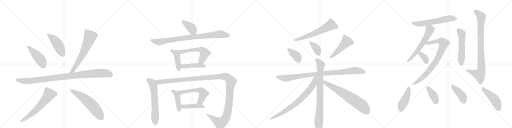
t = 0.00 s
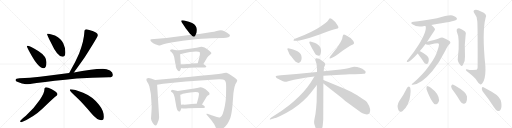
t = 5.05 s
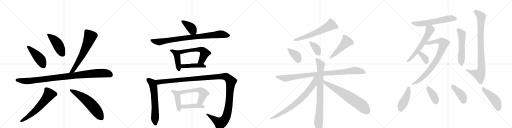
t = 10.11 s
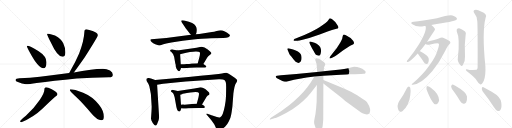
t = 15.16 s
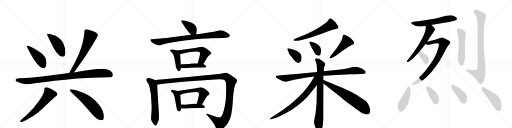
t = 20.21 s
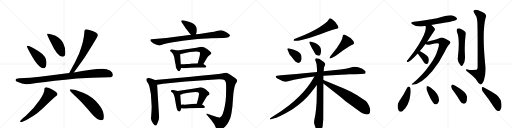
t = 25.26 s

The animated SVG that drew these frames (rendered in a browser with its animation timeline set to each time). Animation: 34 CSS @keyframes rules; one cycle of 25.26 s.

<svg version="1.1" viewBox="0 0 4096 1024" xmlns="http://www.w3.org/2000/svg">
  <g stroke="lightgray" stroke-dasharray="1,1" stroke-width="1" transform="scale(4, 4)">
    <line x1="0" y1="0" x2="256" y2="256"></line>
    <line x1="256" y1="0" x2="0" y2="256"></line>
    <line x1="128" y1="0" x2="128" y2="256"></line>
    <line x1="0" y1="128" x2="256" y2="128"></line>
    <line x1="256" y1="0" x2="512" y2="256"></line>
    <line x1="512" y1="0" x2="256" y2="256"></line>
    <line x1="384" y1="0" x2="384" y2="256"></line>
    <line x1="256" y1="128" x2="512" y2="128"></line>
    <line x1="512" y1="0" x2="768" y2="256"></line>
    <line x1="768" y1="0" x2="512" y2="256"></line>
    <line x1="640" y1="0" x2="640" y2="256"></line>
    <line x1="512" y1="128" x2="768" y2="128"></line>
    <line x1="768" y1="0" x2="1024" y2="256"></line>
    <line x1="1024" y1="0" x2="768" y2="256"></line>
    <line x1="896" y1="0" x2="896" y2="256"></line>
    <line x1="768" y1="128" x2="1024" y2="128"></line>
  </g>
<g transform="scale(1, -1) translate(0, -850)">
   <style type="text/css">
    @keyframes keyframes0 {
      from {
       stroke: black;
       stroke-dashoffset: 458;
       stroke-width: 128;
       }
       60% {
       animation-timing-function: step-end;
       stroke: black;
       stroke-dashoffset: 0;
       stroke-width: 128;
       }
       to {
       stroke: black;
       stroke-width: 1024;
       }
       }
       #make-me-a-hanzi-animation-0 {
         animation: keyframes0 0.622721s both;
         animation-delay: 0.000000s;
         animation-timing-function: linear;
       }
    @keyframes keyframes1 {
      from {
       stroke: black;
       stroke-dashoffset: 459;
       stroke-width: 128;
       }
       60% {
       animation-timing-function: step-end;
       stroke: black;
       stroke-dashoffset: 0;
       stroke-width: 128;
       }
       to {
       stroke: black;
       stroke-width: 1024;
       }
       }
       #make-me-a-hanzi-animation-1 {
         animation: keyframes1 0.623535s both;
         animation-delay: 0.622721s;
         animation-timing-function: linear;
       }
    @keyframes keyframes2 {
      from {
       stroke: black;
       stroke-dashoffset: 649;
       stroke-width: 128;
       }
       68% {
       animation-timing-function: step-end;
       stroke: black;
       stroke-dashoffset: 0;
       stroke-width: 128;
       }
       to {
       stroke: black;
       stroke-width: 1024;
       }
       }
       #make-me-a-hanzi-animation-2 {
         animation: keyframes2 0.778158s both;
         animation-delay: 1.246257s;
         animation-timing-function: linear;
       }
    @keyframes keyframes3 {
      from {
       stroke: black;
       stroke-dashoffset: 1014;
       stroke-width: 128;
       }
       77% {
       animation-timing-function: step-end;
       stroke: black;
       stroke-dashoffset: 0;
       stroke-width: 128;
       }
       to {
       stroke: black;
       stroke-width: 1024;
       }
       }
       #make-me-a-hanzi-animation-3 {
         animation: keyframes3 1.075195s both;
         animation-delay: 2.024414s;
         animation-timing-function: linear;
       }
    @keyframes keyframes4 {
      from {
       stroke: black;
       stroke-dashoffset: 624;
       stroke-width: 128;
       }
       67% {
       animation-timing-function: step-end;
       stroke: black;
       stroke-dashoffset: 0;
       stroke-width: 128;
       }
       to {
       stroke: black;
       stroke-width: 1024;
       }
       }
       #make-me-a-hanzi-animation-4 {
         animation: keyframes4 0.757812s both;
         animation-delay: 3.099609s;
         animation-timing-function: linear;
       }
    @keyframes keyframes5 {
      from {
       stroke: black;
       stroke-dashoffset: 593;
       stroke-width: 128;
       }
       66% {
       animation-timing-function: step-end;
       stroke: black;
       stroke-dashoffset: 0;
       stroke-width: 128;
       }
       to {
       stroke: black;
       stroke-width: 1024;
       }
       }
       #make-me-a-hanzi-animation-5 {
         animation: keyframes5 0.732585s both;
         animation-delay: 3.857422s;
         animation-timing-function: linear;
       }
    @keyframes keyframes6 {
      from {
       stroke: black;
       stroke-dashoffset: 398;
       stroke-width: 128;
       }
       56% {
       animation-timing-function: step-end;
       stroke: black;
       stroke-dashoffset: 0;
       stroke-width: 128;
       }
       to {
       stroke: black;
       stroke-width: 1024;
       }
       }
       #make-me-a-hanzi-animation-6 {
         animation: keyframes6 0.573893s both;
         animation-delay: 4.590007s;
         animation-timing-function: linear;
       }
    @keyframes keyframes7 {
      from {
       stroke: black;
       stroke-dashoffset: 879;
       stroke-width: 128;
       }
       74% {
       animation-timing-function: step-end;
       stroke: black;
       stroke-dashoffset: 0;
       stroke-width: 128;
       }
       to {
       stroke: black;
       stroke-width: 1024;
       }
       }
       #make-me-a-hanzi-animation-7 {
         animation: keyframes7 0.965332s both;
         animation-delay: 5.163900s;
         animation-timing-function: linear;
       }
    @keyframes keyframes8 {
      from {
       stroke: black;
       stroke-dashoffset: 437;
       stroke-width: 128;
       }
       59% {
       animation-timing-function: step-end;
       stroke: black;
       stroke-dashoffset: 0;
       stroke-width: 128;
       }
       to {
       stroke: black;
       stroke-width: 1024;
       }
       }
       #make-me-a-hanzi-animation-8 {
         animation: keyframes8 0.605632s both;
         animation-delay: 6.129232s;
         animation-timing-function: linear;
       }
    @keyframes keyframes9 {
      from {
       stroke: black;
       stroke-dashoffset: 576;
       stroke-width: 128;
       }
       65% {
       animation-timing-function: step-end;
       stroke: black;
       stroke-dashoffset: 0;
       stroke-width: 128;
       }
       to {
       stroke: black;
       stroke-width: 1024;
       }
       }
       #make-me-a-hanzi-animation-9 {
         animation: keyframes9 0.718750s both;
         animation-delay: 6.734863s;
         animation-timing-function: linear;
       }
    @keyframes keyframes10 {
      from {
       stroke: black;
       stroke-dashoffset: 448;
       stroke-width: 128;
       }
       59% {
       animation-timing-function: step-end;
       stroke: black;
       stroke-dashoffset: 0;
       stroke-width: 128;
       }
       to {
       stroke: black;
       stroke-width: 1024;
       }
       }
       #make-me-a-hanzi-animation-10 {
         animation: keyframes10 0.614583s both;
         animation-delay: 7.453613s;
         animation-timing-function: linear;
       }
    @keyframes keyframes11 {
      from {
       stroke: black;
       stroke-dashoffset: 633;
       stroke-width: 128;
       }
       67% {
       animation-timing-function: step-end;
       stroke: black;
       stroke-dashoffset: 0;
       stroke-width: 128;
       }
       to {
       stroke: black;
       stroke-width: 1024;
       }
       }
       #make-me-a-hanzi-animation-11 {
         animation: keyframes11 0.765137s both;
         animation-delay: 8.068197s;
         animation-timing-function: linear;
       }
    @keyframes keyframes12 {
      from {
       stroke: black;
       stroke-dashoffset: 1358;
       stroke-width: 128;
       }
       82% {
       animation-timing-function: step-end;
       stroke: black;
       stroke-dashoffset: 0;
       stroke-width: 128;
       }
       to {
       stroke: black;
       stroke-width: 1024;
       }
       }
       #make-me-a-hanzi-animation-12 {
         animation: keyframes12 1.355143s both;
         animation-delay: 8.833333s;
         animation-timing-function: linear;
       }
    @keyframes keyframes13 {
      from {
       stroke: black;
       stroke-dashoffset: 433;
       stroke-width: 128;
       }
       58% {
       animation-timing-function: step-end;
       stroke: black;
       stroke-dashoffset: 0;
       stroke-width: 128;
       }
       to {
       stroke: black;
       stroke-width: 1024;
       }
       }
       #make-me-a-hanzi-animation-13 {
         animation: keyframes13 0.602376s both;
         animation-delay: 10.188477s;
         animation-timing-function: linear;
       }
    @keyframes keyframes14 {
      from {
       stroke: black;
       stroke-dashoffset: 563;
       stroke-width: 128;
       }
       65% {
       animation-timing-function: step-end;
       stroke: black;
       stroke-dashoffset: 0;
       stroke-width: 128;
       }
       to {
       stroke: black;
       stroke-width: 1024;
       }
       }
       #make-me-a-hanzi-animation-14 {
         animation: keyframes14 0.708171s both;
         animation-delay: 10.790853s;
         animation-timing-function: linear;
       }
    @keyframes keyframes15 {
      from {
       stroke: black;
       stroke-dashoffset: 438;
       stroke-width: 128;
       }
       59% {
       animation-timing-function: step-end;
       stroke: black;
       stroke-dashoffset: 0;
       stroke-width: 128;
       }
       to {
       stroke: black;
       stroke-width: 1024;
       }
       }
       #make-me-a-hanzi-animation-15 {
         animation: keyframes15 0.606445s both;
         animation-delay: 11.499023s;
         animation-timing-function: linear;
       }
    @keyframes keyframes16 {
      from {
       stroke: black;
       stroke-dashoffset: 624;
       stroke-width: 128;
       }
       67% {
       animation-timing-function: step-end;
       stroke: black;
       stroke-dashoffset: 0;
       stroke-width: 128;
       }
       to {
       stroke: black;
       stroke-width: 1024;
       }
       }
       #make-me-a-hanzi-animation-16 {
         animation: keyframes16 0.757812s both;
         animation-delay: 12.105469s;
         animation-timing-function: linear;
       }
    @keyframes keyframes17 {
      from {
       stroke: black;
       stroke-dashoffset: 377;
       stroke-width: 128;
       }
       55% {
       animation-timing-function: step-end;
       stroke: black;
       stroke-dashoffset: 0;
       stroke-width: 128;
       }
       to {
       stroke: black;
       stroke-width: 1024;
       }
       }
       #make-me-a-hanzi-animation-17 {
         animation: keyframes17 0.556803s both;
         animation-delay: 12.863281s;
         animation-timing-function: linear;
       }
    @keyframes keyframes18 {
      from {
       stroke: black;
       stroke-dashoffset: 375;
       stroke-width: 128;
       }
       55% {
       animation-timing-function: step-end;
       stroke: black;
       stroke-dashoffset: 0;
       stroke-width: 128;
       }
       to {
       stroke: black;
       stroke-width: 1024;
       }
       }
       #make-me-a-hanzi-animation-18 {
         animation: keyframes18 0.555176s both;
         animation-delay: 13.420085s;
         animation-timing-function: linear;
       }
    @keyframes keyframes19 {
      from {
       stroke: black;
       stroke-dashoffset: 495;
       stroke-width: 128;
       }
       62% {
       animation-timing-function: step-end;
       stroke: black;
       stroke-dashoffset: 0;
       stroke-width: 128;
       }
       to {
       stroke: black;
       stroke-width: 1024;
       }
       }
       #make-me-a-hanzi-animation-19 {
         animation: keyframes19 0.652832s both;
         animation-delay: 13.975260s;
         animation-timing-function: linear;
       }
    @keyframes keyframes20 {
      from {
       stroke: black;
       stroke-dashoffset: 961;
       stroke-width: 128;
       }
       76% {
       animation-timing-function: step-end;
       stroke: black;
       stroke-dashoffset: 0;
       stroke-width: 128;
       }
       to {
       stroke: black;
       stroke-width: 1024;
       }
       }
       #make-me-a-hanzi-animation-20 {
         animation: keyframes20 1.032064s both;
         animation-delay: 14.628092s;
         animation-timing-function: linear;
       }
    @keyframes keyframes21 {
      from {
       stroke: black;
       stroke-dashoffset: 839;
       stroke-width: 128;
       }
       73% {
       animation-timing-function: step-end;
       stroke: black;
       stroke-dashoffset: 0;
       stroke-width: 128;
       }
       to {
       stroke: black;
       stroke-width: 1024;
       }
       }
       #make-me-a-hanzi-animation-21 {
         animation: keyframes21 0.932780s both;
         animation-delay: 15.660156s;
         animation-timing-function: linear;
       }
    @keyframes keyframes22 {
      from {
       stroke: black;
       stroke-dashoffset: 765;
       stroke-width: 128;
       }
       71% {
       animation-timing-function: step-end;
       stroke: black;
       stroke-dashoffset: 0;
       stroke-width: 128;
       }
       to {
       stroke: black;
       stroke-width: 1024;
       }
       }
       #make-me-a-hanzi-animation-22 {
         animation: keyframes22 0.872559s both;
         animation-delay: 16.592936s;
         animation-timing-function: linear;
       }
    @keyframes keyframes23 {
      from {
       stroke: black;
       stroke-dashoffset: 683;
       stroke-width: 128;
       }
       69% {
       animation-timing-function: step-end;
       stroke: black;
       stroke-dashoffset: 0;
       stroke-width: 128;
       }
       to {
       stroke: black;
       stroke-width: 1024;
       }
       }
       #make-me-a-hanzi-animation-23 {
         animation: keyframes23 0.805827s both;
         animation-delay: 17.465495s;
         animation-timing-function: linear;
       }
    @keyframes keyframes24 {
      from {
       stroke: black;
       stroke-dashoffset: 601;
       stroke-width: 128;
       }
       66% {
       animation-timing-function: step-end;
       stroke: black;
       stroke-dashoffset: 0;
       stroke-width: 128;
       }
       to {
       stroke: black;
       stroke-width: 1024;
       }
       }
       #make-me-a-hanzi-animation-24 {
         animation: keyframes24 0.739095s both;
         animation-delay: 18.271322s;
         animation-timing-function: linear;
       }
    @keyframes keyframes25 {
      from {
       stroke: black;
       stroke-dashoffset: 605;
       stroke-width: 128;
       }
       66% {
       animation-timing-function: step-end;
       stroke: black;
       stroke-dashoffset: 0;
       stroke-width: 128;
       }
       to {
       stroke: black;
       stroke-width: 1024;
       }
       }
       #make-me-a-hanzi-animation-25 {
         animation: keyframes25 0.742350s both;
         animation-delay: 19.010417s;
         animation-timing-function: linear;
       }
    @keyframes keyframes26 {
      from {
       stroke: black;
       stroke-dashoffset: 819;
       stroke-width: 128;
       }
       73% {
       animation-timing-function: step-end;
       stroke: black;
       stroke-dashoffset: 0;
       stroke-width: 128;
       }
       to {
       stroke: black;
       stroke-width: 1024;
       }
       }
       #make-me-a-hanzi-animation-26 {
         animation: keyframes26 0.916504s both;
         animation-delay: 19.752767s;
         animation-timing-function: linear;
       }
    @keyframes keyframes27 {
      from {
       stroke: black;
       stroke-dashoffset: 357;
       stroke-width: 128;
       }
       54% {
       animation-timing-function: step-end;
       stroke: black;
       stroke-dashoffset: 0;
       stroke-width: 128;
       }
       to {
       stroke: black;
       stroke-width: 1024;
       }
       }
       #make-me-a-hanzi-animation-27 {
         animation: keyframes27 0.540527s both;
         animation-delay: 20.669271s;
         animation-timing-function: linear;
       }
    @keyframes keyframes28 {
      from {
       stroke: black;
       stroke-dashoffset: 542;
       stroke-width: 128;
       }
       64% {
       animation-timing-function: step-end;
       stroke: black;
       stroke-dashoffset: 0;
       stroke-width: 128;
       }
       to {
       stroke: black;
       stroke-width: 1024;
       }
       }
       #make-me-a-hanzi-animation-28 {
         animation: keyframes28 0.691081s both;
         animation-delay: 21.209798s;
         animation-timing-function: linear;
       }
    @keyframes keyframes29 {
      from {
       stroke: black;
       stroke-dashoffset: 893;
       stroke-width: 128;
       }
       74% {
       animation-timing-function: step-end;
       stroke: black;
       stroke-dashoffset: 0;
       stroke-width: 128;
       }
       to {
       stroke: black;
       stroke-width: 1024;
       }
       }
       #make-me-a-hanzi-animation-29 {
         animation: keyframes29 0.976725s both;
         animation-delay: 21.900879s;
         animation-timing-function: linear;
       }
    @keyframes keyframes30 {
      from {
       stroke: black;
       stroke-dashoffset: 440;
       stroke-width: 128;
       }
       59% {
       animation-timing-function: step-end;
       stroke: black;
       stroke-dashoffset: 0;
       stroke-width: 128;
       }
       to {
       stroke: black;
       stroke-width: 1024;
       }
       }
       #make-me-a-hanzi-animation-30 {
         animation: keyframes30 0.608073s both;
         animation-delay: 22.877604s;
         animation-timing-function: linear;
       }
    @keyframes keyframes31 {
      from {
       stroke: black;
       stroke-dashoffset: 387;
       stroke-width: 128;
       }
       56% {
       animation-timing-function: step-end;
       stroke: black;
       stroke-dashoffset: 0;
       stroke-width: 128;
       }
       to {
       stroke: black;
       stroke-width: 1024;
       }
       }
       #make-me-a-hanzi-animation-31 {
         animation: keyframes31 0.564941s both;
         animation-delay: 23.485677s;
         animation-timing-function: linear;
       }
    @keyframes keyframes32 {
      from {
       stroke: black;
       stroke-dashoffset: 414;
       stroke-width: 128;
       }
       57% {
       animation-timing-function: step-end;
       stroke: black;
       stroke-dashoffset: 0;
       stroke-width: 128;
       }
       to {
       stroke: black;
       stroke-width: 1024;
       }
       }
       #make-me-a-hanzi-animation-32 {
         animation: keyframes32 0.586914s both;
         animation-delay: 24.050618s;
         animation-timing-function: linear;
       }
    @keyframes keyframes33 {
      from {
       stroke: black;
       stroke-dashoffset: 462;
       stroke-width: 128;
       }
       60% {
       animation-timing-function: step-end;
       stroke: black;
       stroke-dashoffset: 0;
       stroke-width: 128;
       }
       to {
       stroke: black;
       stroke-width: 1024;
       }
       }
       #make-me-a-hanzi-animation-33 {
         animation: keyframes33 0.625977s both;
         animation-delay: 24.637533s;
         animation-timing-function: linear;
       }
</style>
<path d="M 219 484 Q 215 484 215 480 Q 215 474 240 428 Q 307 304 347 304 Q 372 304 372 352 Q 372 401 309 441 Q 236 484 219 484 Z" fill="lightgray"></path> 
<path d="M 391 581 L 376 581 Q 376 571 406 512 Q 459 396 500 396 Q 523 396 523 432 Q 523 468 506 504 Q 492 539 440 567 L 391 581 Z" fill="lightgray"></path> 
<path d="M 691 616 Q 676 616 676 604 Q 672 521 633 423 Q 605 357 561 281 Q 557 273 553 266 C 539 240 573 247 591 271 Q 620 309 678 392 Q 783 557 783 568 Q 783 588 741 602 Q 712 613 691 616 Z" fill="lightgray"></path> 
<path d="M 553 266 Q 424 249 319 237 Q 242 227 156 224 Q 125 224 124 209 Q 125 202 143 194 Q 176 178 208 176 Q 233 176 293 186 Q 423 203 614 222 Q 731 230 871 232 Q 903 232 903 253 Q 903 271 880 286 Q 854 300 823 300 Q 776 300 726 292 Q 656 281 591 271 L 553 266 Z" fill="lightgray"></path> 
<path d="M 368 153 Q 362 153 358 146 Q 355 140 355 132 Q 355 106 319 53 Q 270 -19 207 -75 Q 169 -104 160 -120 Q 164 -128 171 -128 Q 266 -89 339 -20 Q 394 36 439 75 Q 460 88 460 96 Q 460 113 414 136 Q 382 153 368 153 Z" fill="lightgray"></path> 
<path d="M 563 136 Q 559 136 559 128 Q 559 121 612 72 Q 664 23 730 -56 Q 777 -112 811 -112 Q 831 -112 831 -84 Q 831 -37 792 12 Q 744 77 665 109 Q 593 136 563 136 Z" fill="lightgray"></path> 
<path d="M 1567 577 L 1572 588 L 1574 602 Q 1579 646 1537 667 L 1511 677 L 1473 687 Q 1456 690 1451 686 Q 1447 682 1456 668 L 1479 635 Q 1482 629 1498 608 Q 1514 587 1518 583 L 1528 572 C 1548 550 1555 550 1567 577 Z" fill="lightgray"></path> 
<path d="M 1657 543 L 1689 545 L 1786 546 Q 1812 547 1827 553 Q 1851 566 1830 579 Q 1820 588 1799 598 Q 1778 608 1766 608 Q 1754 608 1733 602 Q 1712 595 1695 594 L 1594 579 L 1567 577 L 1528 572 L 1330 547 L 1211 537 Q 1205 536 1203 533 Q 1202 530 1206 522 Q 1210 513 1226 505 Q 1242 497 1242 496 L 1260 490 Q 1273 486 1279 486 L 1307 497 L 1330 503 L 1371 511 Q 1465 526 1546 535 Q 1628 543 1657 543 Z" fill="lightgray"></path> 
<path d="M 1410 307 L 1410 305 L 1419 291 Q 1426 284 1427 282 Q 1432 280 1433 281 Q 1438 281 1440 286 Q 1443 290 1448 307 L 1446 336 L 1441 416 C 1439 441 1439 441 1419 446 L 1381 455 Q 1378 456 1370 454 Q 1363 452 1361 447 Q 1360 442 1365 439 Q 1370 436 1371 434 Q 1389 418 1393 396 L 1402 344 L 1405 335 Q 1406 329 1406 322 Q 1406 314 1410 307 Z" fill="lightgray"></path> 
<path d="M 1627 338 L 1658 390 Q 1664 401 1678 411 Q 1693 420 1691 426 Q 1689 432 1662 454 Q 1635 476 1614 476 Q 1606 477 1582 471 L 1572 468 L 1419 446 C 1389 442 1413 407 1441 416 L 1456 421 Q 1528 438 1568 438 L 1587 436 Q 1597 435 1599 430 Q 1602 418 1595 392 L 1582 344 C 1574 315 1612 312 1627 338 Z" fill="lightgray"></path> 
<path d="M 1448 307 L 1465 305 Q 1483 304 1520 308 Q 1558 312 1597 310 L 1622 310 Q 1639 310 1647 312 Q 1656 319 1644 326 L 1627 338 C 1616 345 1612 345 1582 344 L 1536 342 Q 1510 338 1495 338 Q 1487 337 1472 337 L 1446 336 C 1416 335 1418 311 1448 307 Z" fill="lightgray"></path> 
<path d="M 1241 210 L 1208 222 Q 1186 231 1172 220 Q 1168 208 1178 194 Q 1189 179 1191 170 Q 1195 162 1198 144 L 1207 99 L 1213 4 Q 1214 -1 1212 -39 L 1208 -98 Q 1208 -112 1222 -133 Q 1237 -154 1243 -154 Q 1250 -155 1257 -142 Q 1273 -110 1273 -88 L 1257 172 C 1255 202 1255 205 1241 210 Z" fill="lightgray"></path> 
<path d="M 1735 -86 L 1699 -74 Q 1688 -69 1687 -70 L 1664 -61 Q 1658 -58 1653 -60 Q 1649 -63 1654 -68 L 1691 -112 L 1711 -140 Q 1716 -147 1725 -167 Q 1735 -187 1741 -190 Q 1748 -193 1768 -185 Q 1788 -177 1802 -162 Q 1817 -147 1831 -119 Q 1846 -91 1849 -70 Q 1853 -49 1859 -3 L 1867 101 Q 1867 106 1868 109 L 1870 123 Q 1877 163 1883 176 L 1895 197 Q 1895 200 1898 206 Q 1898 219 1857 243 Q 1817 267 1811 268 Q 1805 269 1793 266 Q 1781 263 1748 258 L 1691 252 Q 1608 245 1509 234 L 1241 210 C 1211 207 1227 167 1257 172 L 1305 180 Q 1355 187 1364 187 L 1486 199 L 1750 216 Q 1788 217 1795 210 Q 1803 203 1806 192 Q 1810 181 1809 137 L 1808 78 Q 1806 41 1799 4 Q 1783 -81 1762 -88 Q 1752 -92 1735 -86 Z" fill="lightgray"></path> 
<path d="M 1443 -35 L 1451 -16 C 1452 -14 1450 -18 1448 12 L 1442 92 C 1440 119 1440 119 1422 123 L 1386 131 Q 1384 132 1377 131 Q 1370 129 1368 125 Q 1366 120 1370 116 L 1381 108 Q 1384 106 1390 94 L 1397 73 L 1411 -6 Q 1419 -42 1434 -42 Q 1439 -42 1443 -35 Z" fill="lightgray"></path> 
<path d="M 1616 15 L 1647 67 Q 1651 77 1662 86 Q 1673 92 1675 94 Q 1677 101 1675 106 Q 1674 110 1660 122 Q 1620 160 1587 149 L 1555 142 L 1422 123 C 1392 119 1414 82 1442 92 L 1456 97 Q 1460 101 1523 110 Q 1586 119 1591 106 Q 1594 97 1587 68 L 1574 20 C 1566 -9 1601 -11 1616 15 Z" fill="lightgray"></path> 
<path d="M 1451 -16 L 1465 -18 Q 1476 -20 1507 -16 Q 1538 -13 1589 -13 L 1613 -13 Q 1631 -13 1637 -11 L 1639 -5 Q 1639 -2 1633 4 L 1616 15 L 1574 20 L 1561 21 L 1560 20 L 1535 19 L 1476 13 Q 1456 14 1448 12 C 1418 7 1421 -12 1451 -16 Z" fill="lightgray"></path> 
<path d="M 2361 524 L 2380 525 Q 2391 526 2421 533 L 2474 546 L 2557 574 L 2626 601 L 2656 611 Q 2681 619 2692 621 Q 2704 622 2706 626 Q 2712 631 2700 649 Q 2682 679 2655 698 Q 2642 705 2639 704 Q 2636 703 2626 688 Q 2616 672 2559 635 Q 2502 597 2380 548 L 2355 538 Q 2348 533 2348 528 Q 2349 523 2361 524 Z" fill="lightgray"></path> 
<path d="M 2303 446 L 2315 419 Q 2317 414 2329 401 L 2349 374 L 2365 356 Q 2383 344 2393 348 Q 2413 355 2413 388 Q 2413 405 2405 419 Q 2391 441 2345 455 L 2315 462 Q 2305 466 2300 462 Q 2296 458 2303 446 Z" fill="lightgray"></path> 
<path d="M 2516 508 L 2489 516 Q 2480 520 2476 516 Q 2472 512 2477 503 L 2497 462 Q 2519 425 2519 424 Q 2523 413 2536 408 Q 2549 403 2557 406 Q 2562 410 2566 425 Q 2571 439 2567 458 Q 2564 476 2549 489 Q 2534 502 2516 508 Z" fill="lightgray"></path> 
<path d="M 2653 386 L 2680 401 Q 2691 406 2706 418 L 2746 448 L 2786 474 Q 2803 486 2814 491 Q 2825 495 2831 501 Q 2835 512 2825 525 Q 2803 553 2767 569 Q 2752 576 2747 572 Q 2743 568 2740 554 Q 2739 534 2714 496 Q 2689 457 2682 450 L 2644 402 Q 2633 388 2637 384 Q 2641 380 2653 386 Z" fill="lightgray"></path> 
<path d="M 2587 244 L 2726 253 Q 2781 257 2793 257 L 2838 256 L 2888 258 L 2908 260 Q 2916 261 2921 263 Q 2923 265 2925 273 Q 2928 280 2917 287 Q 2881 316 2834 316 Q 2827 316 2806 311 Q 2786 305 2724 294 L 2589 281 L 2536 275 L 2371 258 L 2247 248 L 2216 244 Q 2208 244 2206 240 Q 2205 235 2209 231 Q 2213 224 2228 218 L 2259 203 Q 2271 197 2279 197 Q 2288 196 2305 201 L 2352 213 L 2453 230 L 2515 238 L 2587 244 Z" fill="lightgray"></path> 
<path d="M 2587 210 L 2587 244 L 2589 281 L 2591 295 Q 2590 310 2598 324 L 2602 334 Q 2603 342 2591 354 Q 2582 361 2571 368 L 2553 380 Q 2536 386 2525 383 Q 2519 376 2526 358 Q 2534 339 2534 320 L 2536 297 L 2536 275 L 2535 170 L 2533 34 L 2529 -16 Q 2524 -72 2516 -102 Q 2509 -132 2517 -150 L 2525 -173 Q 2540 -210 2555 -205 Q 2560 -203 2570 -187 Q 2581 -171 2582 -151 L 2586 -106 L 2587 183 L 2587 210 Z" fill="lightgray"></path> 
<path d="M 2515 238 L 2502 216 Q 2486 188 2457 150 Q 2401 78 2316 11 L 2248 -39 L 2167 -92 Q 2157 -100 2158 -104 Q 2159 -108 2169 -104 L 2201 -94 Q 2207 -92 2246 -75 Q 2285 -58 2340 -24 Q 2433 41 2482 103 L 2535 170 C 2596 247 2530 264 2515 238 Z" fill="lightgray"></path> 
<path d="M 2684 170 L 2587 210 C 2559 221 2563 202 2587 183 L 2735 67 Q 2758 44 2798 16 L 2883 -46 Q 2894 -54 2911 -59 Q 2929 -65 2936 -65 Q 2965 -65 2961 -24 Q 2958 0 2936 32 L 2927 42 L 2896 63 Q 2884 74 2836 101 Q 2788 128 2684 170 Z" fill="lightgray"></path> 
<path d="M 3449 651 Q 3638 681 3650 691 Q 3659 698 3654 706 Q 3648 718 3620 726 Q 3590 733 3496 704 Q 3372 682 3310 677 Q 3276 673 3299 656 Q 3338 629 3395 643 Q 3398 643 3404 643 L 3449 651 Z" fill="lightgray"></path> 
<path d="M 3358 441 Q 3370 453 3404 498 L 3417 517 Q 3480 611 3480 614 Q 3479 617 3479 620 Q 3475 630 3451 650 Q 3450 651 3449 651 C 3425 669 3398 672 3404 643 Q 3419 607 3348 490 Q 3314 436 3266 376 Q 3257 367 3255 362 Q 3252 353 3264 355 Q 3283 358 3342 422 L 3358 441 Z" fill="lightgray"></path> 
<path d="M 3404 498 Q 3414 489 3443 495 Q 3507 510 3511 501 Q 3515 489 3499 444 Q 3486 395 3436 328 Q 3387 256 3305 186 Q 3283 171 3302 173 Q 3369 177 3459 283 Q 3516 350 3560 440 Q 3581 483 3595 496 Q 3608 506 3601 517 Q 3597 527 3544 549 Q 3531 553 3510 542 Q 3482 529 3417 517 C 3388 511 3375 507 3404 498 Z" fill="lightgray"></path> 
<path d="M 3342 422 Q 3346 415 3356 403 Q 3374 381 3391 353 Q 3398 341 3411 339 Q 3420 338 3425 347 Q 3432 357 3430 381 Q 3427 406 3361 440 Q 3360 441 3358 441 C 3330 452 3326 447 3342 422 Z" fill="lightgray"></path> 
<path d="M 3654 599 Q 3681 545 3663 390 Q 3657 357 3684 328 Q 3693 318 3702 328 Q 3723 358 3720 398 Q 3714 494 3725 571 Q 3732 593 3712 604 Q 3696 614 3679 622 Q 3667 626 3658 620 Q 3651 614 3654 599 Z" fill="lightgray"></path> 
<path d="M 3818 683 Q 3822 661 3821 313 Q 3821 298 3813 292 Q 3810 292 3756 290 Q 3725 300 3727 291 Q 3728 284 3748 270 Q 3802 228 3815 204 Q 3831 176 3844 174 Q 3857 174 3871 207 Q 3887 250 3883 321 Q 3855 597 3885 709 Q 3901 739 3848 759 Q 3815 777 3797 770 Q 3781 763 3796 742 Q 3817 717 3818 683 Z" fill="lightgray"></path> 
<path d="M 3257 149 Q 3229 92 3193 40 Q 3172 7 3188 -32 Q 3195 -51 3219 -39 Q 3244 -21 3260 12 Q 3279 51 3282 86 Q 3289 122 3282 149 Q 3278 158 3271 159 Q 3261 158 3257 149 Z" fill="lightgray"></path> 
<path d="M 3418 120 Q 3446 47 3474 19 Q 3487 12 3499 20 Q 3509 30 3513 46 Q 3513 100 3444 150 L 3443 151 Q 3430 161 3420 161 Q 3413 162 3412 150 Q 3409 138 3418 120 Z" fill="lightgray"></path> 
<path d="M 3632 116 Q 3657 82 3682 41 Q 3692 25 3709 21 Q 3719 20 3729 31 Q 3738 44 3736 78 Q 3733 114 3639 167 Q 3623 174 3616 173 Q 3610 170 3609 157 Q 3610 144 3632 116 Z" fill="lightgray"></path> 
<path d="M 3862 119 Q 3904 67 3952 -7 Q 3967 -32 3982 -38 Q 3992 -41 4001 -31 Q 4017 -19 4010 30 Q 4007 75 3937 115 Q 3892 140 3868 152 Q 3859 159 3855 146 Q 3852 131 3862 119 Z" fill="lightgray"></path> 
      <clipPath id="make-me-a-hanzi-clip-0">
      <path d="M 219 484 Q 215 484 215 480 Q 215 474 240 428 Q 307 304 347 304 Q 372 304 372 352 Q 372 401 309 441 Q 236 484 219 484 Z" fill="lightgray"></path>
      </clipPath>
      <path clip-path="url(#make-me-a-hanzi-clip-0)" d="M 220 479 L 316 383 L 347 324 " fill="none" id="make-me-a-hanzi-animation-0" stroke-dasharray="330 660" stroke-linecap="round"></path>

      <clipPath id="make-me-a-hanzi-clip-1">
      <path d="M 391 581 L 376 581 Q 376 571 406 512 Q 459 396 500 396 Q 523 396 523 432 Q 523 468 506 504 Q 492 539 440 567 L 391 581 Z" fill="lightgray"></path>
      </clipPath>
      <path clip-path="url(#make-me-a-hanzi-clip-1)" d="M 384 579 L 451 512 L 501 416 " fill="none" id="make-me-a-hanzi-animation-1" stroke-dasharray="331 662" stroke-linecap="round"></path>

      <clipPath id="make-me-a-hanzi-clip-2">
      <path d="M 691 616 Q 676 616 676 604 Q 672 521 633 423 Q 605 357 561 281 Q 557 273 553 266 C 539 240 573 247 591 271 Q 620 309 678 392 Q 783 557 783 568 Q 783 588 741 602 Q 712 613 691 616 Z" fill="lightgray"></path>
      </clipPath>
      <path clip-path="url(#make-me-a-hanzi-clip-2)" d="M 688 604 L 721 556 L 711 526 L 652 398 L 582 285 L 559 267 " fill="none" id="make-me-a-hanzi-animation-2" stroke-dasharray="521 1042" stroke-linecap="round"></path>

      <clipPath id="make-me-a-hanzi-clip-3">
      <path d="M 553 266 Q 424 249 319 237 Q 242 227 156 224 Q 125 224 124 209 Q 125 202 143 194 Q 176 178 208 176 Q 233 176 293 186 Q 423 203 614 222 Q 731 230 871 232 Q 903 232 903 253 Q 903 271 880 286 Q 854 300 823 300 Q 776 300 726 292 Q 656 281 591 271 L 553 266 Z" fill="lightgray"></path>
      </clipPath>
      <path clip-path="url(#make-me-a-hanzi-clip-3)" d="M 133 210 L 233 202 L 791 265 L 840 265 L 885 252 " fill="none" id="make-me-a-hanzi-animation-3" stroke-dasharray="886 1772" stroke-linecap="round"></path>

      <clipPath id="make-me-a-hanzi-clip-4">
      <path d="M 368 153 Q 362 153 358 146 Q 355 140 355 132 Q 355 106 319 53 Q 270 -19 207 -75 Q 169 -104 160 -120 Q 164 -128 171 -128 Q 266 -89 339 -20 Q 394 36 439 75 Q 460 88 460 96 Q 460 113 414 136 Q 382 153 368 153 Z" fill="lightgray"></path>
      </clipPath>
      <path clip-path="url(#make-me-a-hanzi-clip-4)" d="M 448 97 L 394 95 L 294 -25 L 224 -83 L 168 -120 " fill="none" id="make-me-a-hanzi-animation-4" stroke-dasharray="496 992" stroke-linecap="round"></path>

      <clipPath id="make-me-a-hanzi-clip-5">
      <path d="M 563 136 Q 559 136 559 128 Q 559 121 612 72 Q 664 23 730 -56 Q 777 -112 811 -112 Q 831 -112 831 -84 Q 831 -37 792 12 Q 744 77 665 109 Q 593 136 563 136 Z" fill="lightgray"></path>
      </clipPath>
      <path clip-path="url(#make-me-a-hanzi-clip-5)" d="M 567 129 L 645 84 L 715 30 L 761 -22 L 812 -95 " fill="none" id="make-me-a-hanzi-animation-5" stroke-dasharray="465 930" stroke-linecap="round"></path>

      <clipPath id="make-me-a-hanzi-clip-6">
      <path d="M 1567 577 L 1572 588 L 1574 602 Q 1579 646 1537 667 L 1511 677 L 1473 687 Q 1456 690 1451 686 Q 1447 682 1456 668 L 1479 635 Q 1482 629 1498 608 Q 1514 587 1518 583 L 1528 572 C 1548 550 1555 550 1567 577 Z" fill="lightgray"></path>
      </clipPath>
      <path clip-path="url(#make-me-a-hanzi-clip-6)" d="M 1456 682 L 1526 632 L 1559 587 " fill="none" id="make-me-a-hanzi-animation-6" stroke-dasharray="270 540" stroke-linecap="round"></path>

      <clipPath id="make-me-a-hanzi-clip-7">
      <path d="M 1657 543 L 1689 545 L 1786 546 Q 1812 547 1827 553 Q 1851 566 1830 579 Q 1820 588 1799 598 Q 1778 608 1766 608 Q 1754 608 1733 602 Q 1712 595 1695 594 L 1594 579 L 1567 577 L 1528 572 L 1330 547 L 1211 537 Q 1205 536 1203 533 Q 1202 530 1206 522 Q 1210 513 1226 505 Q 1242 497 1242 496 L 1260 490 Q 1273 486 1279 486 L 1307 497 L 1330 503 L 1371 511 Q 1465 526 1546 535 Q 1628 543 1657 543 Z" fill="lightgray"></path>
      </clipPath>
      <path clip-path="url(#make-me-a-hanzi-clip-7)" d="M 1210 529 L 1273 515 L 1492 549 L 1757 577 L 1827 566 " fill="none" id="make-me-a-hanzi-animation-7" stroke-dasharray="751 1502" stroke-linecap="round"></path>

      <clipPath id="make-me-a-hanzi-clip-8">
      <path d="M 1410 307 L 1410 305 L 1419 291 Q 1426 284 1427 282 Q 1432 280 1433 281 Q 1438 281 1440 286 Q 1443 290 1448 307 L 1446 336 L 1441 416 C 1439 441 1439 441 1419 446 L 1381 455 Q 1378 456 1370 454 Q 1363 452 1361 447 Q 1360 442 1365 439 Q 1370 436 1371 434 Q 1389 418 1393 396 L 1402 344 L 1405 335 Q 1406 329 1406 322 Q 1406 314 1410 307 Z" fill="lightgray"></path>
      </clipPath>
      <path clip-path="url(#make-me-a-hanzi-clip-8)" d="M 1369 446 L 1406 426 L 1416 407 L 1432 291 " fill="none" id="make-me-a-hanzi-animation-8" stroke-dasharray="309 618" stroke-linecap="round"></path>

      <clipPath id="make-me-a-hanzi-clip-9">
      <path d="M 1627 338 L 1658 390 Q 1664 401 1678 411 Q 1693 420 1691 426 Q 1689 432 1662 454 Q 1635 476 1614 476 Q 1606 477 1582 471 L 1572 468 L 1419 446 C 1389 442 1413 407 1441 416 L 1456 421 Q 1528 438 1568 438 L 1587 436 Q 1597 435 1599 430 Q 1602 418 1595 392 L 1582 344 C 1574 315 1612 312 1627 338 Z" fill="lightgray"></path>
      </clipPath>
      <path clip-path="url(#make-me-a-hanzi-clip-9)" d="M 1427 444 L 1447 435 L 1593 455 L 1622 447 L 1636 429 L 1635 416 L 1614 365 L 1590 348 " fill="none" id="make-me-a-hanzi-animation-9" stroke-dasharray="448 896" stroke-linecap="round"></path>

      <clipPath id="make-me-a-hanzi-clip-10">
      <path d="M 1448 307 L 1465 305 Q 1483 304 1520 308 Q 1558 312 1597 310 L 1622 310 Q 1639 310 1647 312 Q 1656 319 1644 326 L 1627 338 C 1616 345 1612 345 1582 344 L 1536 342 Q 1510 338 1495 338 Q 1487 337 1472 337 L 1446 336 C 1416 335 1418 311 1448 307 Z" fill="lightgray"></path>
      </clipPath>
      <path clip-path="url(#make-me-a-hanzi-clip-10)" d="M 1453 329 L 1463 321 L 1587 327 L 1641 318 " fill="none" id="make-me-a-hanzi-animation-10" stroke-dasharray="320 640" stroke-linecap="round"></path>

      <clipPath id="make-me-a-hanzi-clip-11">
      <path d="M 1241 210 L 1208 222 Q 1186 231 1172 220 Q 1168 208 1178 194 Q 1189 179 1191 170 Q 1195 162 1198 144 L 1207 99 L 1213 4 Q 1214 -1 1212 -39 L 1208 -98 Q 1208 -112 1222 -133 Q 1237 -154 1243 -154 Q 1250 -155 1257 -142 Q 1273 -110 1273 -88 L 1257 172 C 1255 202 1255 205 1241 210 Z" fill="lightgray"></path>
      </clipPath>
      <path clip-path="url(#make-me-a-hanzi-clip-11)" d="M 1182 213 L 1218 186 L 1227 162 L 1237 71 L 1243 -144 " fill="none" id="make-me-a-hanzi-animation-11" stroke-dasharray="505 1010" stroke-linecap="round"></path>

      <clipPath id="make-me-a-hanzi-clip-12">
      <path d="M 1735 -86 L 1699 -74 Q 1688 -69 1687 -70 L 1664 -61 Q 1658 -58 1653 -60 Q 1649 -63 1654 -68 L 1691 -112 L 1711 -140 Q 1716 -147 1725 -167 Q 1735 -187 1741 -190 Q 1748 -193 1768 -185 Q 1788 -177 1802 -162 Q 1817 -147 1831 -119 Q 1846 -91 1849 -70 Q 1853 -49 1859 -3 L 1867 101 Q 1867 106 1868 109 L 1870 123 Q 1877 163 1883 176 L 1895 197 Q 1895 200 1898 206 Q 1898 219 1857 243 Q 1817 267 1811 268 Q 1805 269 1793 266 Q 1781 263 1748 258 L 1691 252 Q 1608 245 1509 234 L 1241 210 C 1211 207 1227 167 1257 172 L 1305 180 Q 1355 187 1364 187 L 1486 199 L 1750 216 Q 1788 217 1795 210 Q 1803 203 1806 192 Q 1810 181 1809 137 L 1808 78 Q 1806 41 1799 4 Q 1783 -81 1762 -88 Q 1752 -92 1735 -86 Z" fill="lightgray"></path>
      </clipPath>
      <path clip-path="url(#make-me-a-hanzi-clip-12)" d="M 1249 206 L 1272 193 L 1714 235 L 1793 239 L 1818 231 L 1847 197 L 1828 -8 L 1803 -97 L 1780 -125 L 1762 -135 L 1658 -63 " fill="none" id="make-me-a-hanzi-animation-12" stroke-dasharray="1230 2460" stroke-linecap="round"></path>

      <clipPath id="make-me-a-hanzi-clip-13">
      <path d="M 1443 -35 L 1451 -16 C 1452 -14 1450 -18 1448 12 L 1442 92 C 1440 119 1440 119 1422 123 L 1386 131 Q 1384 132 1377 131 Q 1370 129 1368 125 Q 1366 120 1370 116 L 1381 108 Q 1384 106 1390 94 L 1397 73 L 1411 -6 Q 1419 -42 1434 -42 Q 1439 -42 1443 -35 Z" fill="lightgray"></path>
      </clipPath>
      <path clip-path="url(#make-me-a-hanzi-clip-13)" d="M 1376 122 L 1409 104 L 1419 84 L 1433 -32 " fill="none" id="make-me-a-hanzi-animation-13" stroke-dasharray="305 610" stroke-linecap="round"></path>

      <clipPath id="make-me-a-hanzi-clip-14">
      <path d="M 1616 15 L 1647 67 Q 1651 77 1662 86 Q 1673 92 1675 94 Q 1677 101 1675 106 Q 1674 110 1660 122 Q 1620 160 1587 149 L 1555 142 L 1422 123 C 1392 119 1414 82 1442 92 L 1456 97 Q 1460 101 1523 110 Q 1586 119 1591 106 Q 1594 97 1587 68 L 1574 20 C 1566 -9 1601 -11 1616 15 Z" fill="lightgray"></path>
      </clipPath>
      <path clip-path="url(#make-me-a-hanzi-clip-14)" d="M 1430 121 L 1452 112 L 1574 130 L 1597 130 L 1613 123 L 1628 103 L 1604 40 L 1582 24 " fill="none" id="make-me-a-hanzi-animation-14" stroke-dasharray="435 870" stroke-linecap="round"></path>

      <clipPath id="make-me-a-hanzi-clip-15">
      <path d="M 1451 -16 L 1465 -18 Q 1476 -20 1507 -16 Q 1538 -13 1589 -13 L 1613 -13 Q 1631 -13 1637 -11 L 1639 -5 Q 1639 -2 1633 4 L 1616 15 L 1574 20 L 1561 21 L 1560 20 L 1535 19 L 1476 13 Q 1456 14 1448 12 C 1418 7 1421 -12 1451 -16 Z" fill="lightgray"></path>
      </clipPath>
      <path clip-path="url(#make-me-a-hanzi-clip-15)" d="M 1454 6 L 1471 -3 L 1567 4 L 1607 2 L 1632 -6 " fill="none" id="make-me-a-hanzi-animation-15" stroke-dasharray="310 620" stroke-linecap="round"></path>

      <clipPath id="make-me-a-hanzi-clip-16">
      <path d="M 2361 524 L 2380 525 Q 2391 526 2421 533 L 2474 546 L 2557 574 L 2626 601 L 2656 611 Q 2681 619 2692 621 Q 2704 622 2706 626 Q 2712 631 2700 649 Q 2682 679 2655 698 Q 2642 705 2639 704 Q 2636 703 2626 688 Q 2616 672 2559 635 Q 2502 597 2380 548 L 2355 538 Q 2348 533 2348 528 Q 2349 523 2361 524 Z" fill="lightgray"></path>
      </clipPath>
      <path clip-path="url(#make-me-a-hanzi-clip-16)" d="M 2696 632 L 2646 650 L 2502 577 L 2356 530 " fill="none" id="make-me-a-hanzi-animation-16" stroke-dasharray="496 992" stroke-linecap="round"></path>

      <clipPath id="make-me-a-hanzi-clip-17">
      <path d="M 2303 446 L 2315 419 Q 2317 414 2329 401 L 2349 374 L 2365 356 Q 2383 344 2393 348 Q 2413 355 2413 388 Q 2413 405 2405 419 Q 2391 441 2345 455 L 2315 462 Q 2305 466 2300 462 Q 2296 458 2303 446 Z" fill="lightgray"></path>
      </clipPath>
      <path clip-path="url(#make-me-a-hanzi-clip-17)" d="M 2308 457 L 2371 404 L 2387 369 " fill="none" id="make-me-a-hanzi-animation-17" stroke-dasharray="249 498" stroke-linecap="round"></path>

      <clipPath id="make-me-a-hanzi-clip-18">
      <path d="M 2516 508 L 2489 516 Q 2480 520 2476 516 Q 2472 512 2477 503 L 2497 462 Q 2519 425 2519 424 Q 2523 413 2536 408 Q 2549 403 2557 406 Q 2562 410 2566 425 Q 2571 439 2567 458 Q 2564 476 2549 489 Q 2534 502 2516 508 Z" fill="lightgray"></path>
      </clipPath>
      <path clip-path="url(#make-me-a-hanzi-clip-18)" d="M 2483 510 L 2531 464 L 2551 415 " fill="none" id="make-me-a-hanzi-animation-18" stroke-dasharray="247 494" stroke-linecap="round"></path>

      <clipPath id="make-me-a-hanzi-clip-19">
      <path d="M 2653 386 L 2680 401 Q 2691 406 2706 418 L 2746 448 L 2786 474 Q 2803 486 2814 491 Q 2825 495 2831 501 Q 2835 512 2825 525 Q 2803 553 2767 569 Q 2752 576 2747 572 Q 2743 568 2740 554 Q 2739 534 2714 496 Q 2689 457 2682 450 L 2644 402 Q 2633 388 2637 384 Q 2641 380 2653 386 Z" fill="lightgray"></path>
      </clipPath>
      <path clip-path="url(#make-me-a-hanzi-clip-19)" d="M 2752 565 L 2774 517 L 2689 427 L 2641 387 " fill="none" id="make-me-a-hanzi-animation-19" stroke-dasharray="367 734" stroke-linecap="round"></path>

      <clipPath id="make-me-a-hanzi-clip-20">
      <path d="M 2587 244 L 2726 253 Q 2781 257 2793 257 L 2838 256 L 2888 258 L 2908 260 Q 2916 261 2921 263 Q 2923 265 2925 273 Q 2928 280 2917 287 Q 2881 316 2834 316 Q 2827 316 2806 311 Q 2786 305 2724 294 L 2589 281 L 2536 275 L 2371 258 L 2247 248 L 2216 244 Q 2208 244 2206 240 Q 2205 235 2209 231 Q 2213 224 2228 218 L 2259 203 Q 2271 197 2279 197 Q 2288 196 2305 201 L 2352 213 L 2453 230 L 2515 238 L 2587 244 Z" fill="lightgray"></path>
      </clipPath>
      <path clip-path="url(#make-me-a-hanzi-clip-20)" d="M 2213 237 L 2279 224 L 2485 253 L 2821 286 L 2913 276 " fill="none" id="make-me-a-hanzi-animation-20" stroke-dasharray="833 1666" stroke-linecap="round"></path>

      <clipPath id="make-me-a-hanzi-clip-21">
      <path d="M 2587 210 L 2587 244 L 2589 281 L 2591 295 Q 2590 310 2598 324 L 2602 334 Q 2603 342 2591 354 Q 2582 361 2571 368 L 2553 380 Q 2536 386 2525 383 Q 2519 376 2526 358 Q 2534 339 2534 320 L 2536 297 L 2536 275 L 2535 170 L 2533 34 L 2529 -16 Q 2524 -72 2516 -102 Q 2509 -132 2517 -150 L 2525 -173 Q 2540 -210 2555 -205 Q 2560 -203 2570 -187 Q 2581 -171 2582 -151 L 2586 -106 L 2587 183 L 2587 210 Z" fill="lightgray"></path>
      </clipPath>
      <path clip-path="url(#make-me-a-hanzi-clip-21)" d="M 2532 376 L 2566 329 L 2559 -7 L 2548 -135 L 2551 -195 " fill="none" id="make-me-a-hanzi-animation-21" stroke-dasharray="711 1422" stroke-linecap="round"></path>

      <clipPath id="make-me-a-hanzi-clip-22">
      <path d="M 2515 238 L 2502 216 Q 2486 188 2457 150 Q 2401 78 2316 11 L 2248 -39 L 2167 -92 Q 2157 -100 2158 -104 Q 2159 -108 2169 -104 L 2201 -94 Q 2207 -92 2246 -75 Q 2285 -58 2340 -24 Q 2433 41 2482 103 L 2535 170 C 2596 247 2530 264 2515 238 Z" fill="lightgray"></path>
      </clipPath>
      <path clip-path="url(#make-me-a-hanzi-clip-22)" d="M 2531 233 L 2522 226 L 2510 179 L 2468 123 L 2375 30 L 2257 -53 L 2164 -99 " fill="none" id="make-me-a-hanzi-animation-22" stroke-dasharray="637 1274" stroke-linecap="round"></path>

      <clipPath id="make-me-a-hanzi-clip-23">
      <path d="M 2684 170 L 2587 210 C 2559 221 2563 202 2587 183 L 2735 67 Q 2758 44 2798 16 L 2883 -46 Q 2894 -54 2911 -59 Q 2929 -65 2936 -65 Q 2965 -65 2961 -24 Q 2958 0 2936 32 L 2927 42 L 2896 63 Q 2884 74 2836 101 Q 2788 128 2684 170 Z" fill="lightgray"></path>
      </clipPath>
      <path clip-path="url(#make-me-a-hanzi-clip-23)" d="M 2592 203 L 2603 189 L 2758 98 L 2885 13 L 2938 -43 " fill="none" id="make-me-a-hanzi-animation-23" stroke-dasharray="555 1110" stroke-linecap="round"></path>

      <clipPath id="make-me-a-hanzi-clip-24">
      <path d="M 3449 651 Q 3638 681 3650 691 Q 3659 698 3654 706 Q 3648 718 3620 726 Q 3590 733 3496 704 Q 3372 682 3310 677 Q 3276 673 3299 656 Q 3338 629 3395 643 Q 3398 643 3404 643 L 3449 651 Z" fill="lightgray"></path>
      </clipPath>
      <path clip-path="url(#make-me-a-hanzi-clip-24)" d="M 3302 668 L 3323 661 L 3368 661 L 3460 673 L 3597 702 L 3642 701 " fill="none" id="make-me-a-hanzi-animation-24" stroke-dasharray="473 946" stroke-linecap="round"></path>

      <clipPath id="make-me-a-hanzi-clip-25">
      <path d="M 3358 441 Q 3370 453 3404 498 L 3417 517 Q 3480 611 3480 614 Q 3479 617 3479 620 Q 3475 630 3451 650 Q 3450 651 3449 651 C 3425 669 3398 672 3404 643 Q 3419 607 3348 490 Q 3314 436 3266 376 Q 3257 367 3255 362 Q 3252 353 3264 355 Q 3283 358 3342 422 L 3358 441 Z" fill="lightgray"></path>
      </clipPath>
      <path clip-path="url(#make-me-a-hanzi-clip-25)" d="M 3412 641 L 3439 612 L 3406 541 L 3324 423 L 3262 362 " fill="none" id="make-me-a-hanzi-animation-25" stroke-dasharray="477 954" stroke-linecap="round"></path>

      <clipPath id="make-me-a-hanzi-clip-26">
      <path d="M 3404 498 Q 3414 489 3443 495 Q 3507 510 3511 501 Q 3515 489 3499 444 Q 3486 395 3436 328 Q 3387 256 3305 186 Q 3283 171 3302 173 Q 3369 177 3459 283 Q 3516 350 3560 440 Q 3581 483 3595 496 Q 3608 506 3601 517 Q 3597 527 3544 549 Q 3531 553 3510 542 Q 3482 529 3417 517 C 3388 511 3375 507 3404 498 Z" fill="lightgray"></path>
      </clipPath>
      <path clip-path="url(#make-me-a-hanzi-clip-26)" d="M 3411 500 L 3513 522 L 3536 519 L 3550 501 L 3504 388 L 3447 303 L 3371 222 L 3307 179 " fill="none" id="make-me-a-hanzi-animation-26" stroke-dasharray="691 1382" stroke-linecap="round"></path>

      <clipPath id="make-me-a-hanzi-clip-27">
      <path d="M 3342 422 Q 3346 415 3356 403 Q 3374 381 3391 353 Q 3398 341 3411 339 Q 3420 338 3425 347 Q 3432 357 3430 381 Q 3427 406 3361 440 Q 3360 441 3358 441 C 3330 452 3326 447 3342 422 Z" fill="lightgray"></path>
      </clipPath>
      <path clip-path="url(#make-me-a-hanzi-clip-27)" d="M 3357 434 L 3405 378 L 3413 352 " fill="none" id="make-me-a-hanzi-animation-27" stroke-dasharray="229 458" stroke-linecap="round"></path>

      <clipPath id="make-me-a-hanzi-clip-28">
      <path d="M 3654 599 Q 3681 545 3663 390 Q 3657 357 3684 328 Q 3693 318 3702 328 Q 3723 358 3720 398 Q 3714 494 3725 571 Q 3732 593 3712 604 Q 3696 614 3679 622 Q 3667 626 3658 620 Q 3651 614 3654 599 Z" fill="lightgray"></path>
      </clipPath>
      <path clip-path="url(#make-me-a-hanzi-clip-28)" d="M 3667 610 L 3692 582 L 3695 568 L 3693 334 " fill="none" id="make-me-a-hanzi-animation-28" stroke-dasharray="414 828" stroke-linecap="round"></path>

      <clipPath id="make-me-a-hanzi-clip-29">
      <path d="M 3818 683 Q 3822 661 3821 313 Q 3821 298 3813 292 Q 3810 292 3756 290 Q 3725 300 3727 291 Q 3728 284 3748 270 Q 3802 228 3815 204 Q 3831 176 3844 174 Q 3857 174 3871 207 Q 3887 250 3883 321 Q 3855 597 3885 709 Q 3901 739 3848 759 Q 3815 777 3797 770 Q 3781 763 3796 742 Q 3817 717 3818 683 Z" fill="lightgray"></path>
      </clipPath>
      <path clip-path="url(#make-me-a-hanzi-clip-29)" d="M 3804 756 L 3849 718 L 3845 477 L 3852 295 L 3836 252 L 3733 289 " fill="none" id="make-me-a-hanzi-animation-29" stroke-dasharray="765 1530" stroke-linecap="round"></path>

      <clipPath id="make-me-a-hanzi-clip-30">
      <path d="M 3257 149 Q 3229 92 3193 40 Q 3172 7 3188 -32 Q 3195 -51 3219 -39 Q 3244 -21 3260 12 Q 3279 51 3282 86 Q 3289 122 3282 149 Q 3278 158 3271 159 Q 3261 158 3257 149 Z" fill="lightgray"></path>
      </clipPath>
      <path clip-path="url(#make-me-a-hanzi-clip-30)" d="M 3270 147 L 3254 82 L 3206 -25 " fill="none" id="make-me-a-hanzi-animation-30" stroke-dasharray="312 624" stroke-linecap="round"></path>

      <clipPath id="make-me-a-hanzi-clip-31">
      <path d="M 3418 120 Q 3446 47 3474 19 Q 3487 12 3499 20 Q 3509 30 3513 46 Q 3513 100 3444 150 L 3443 151 Q 3430 161 3420 161 Q 3413 162 3412 150 Q 3409 138 3418 120 Z" fill="lightgray"></path>
      </clipPath>
      <path clip-path="url(#make-me-a-hanzi-clip-31)" d="M 3423 150 L 3477 68 L 3485 36 " fill="none" id="make-me-a-hanzi-animation-31" stroke-dasharray="259 518" stroke-linecap="round"></path>

      <clipPath id="make-me-a-hanzi-clip-32">
      <path d="M 3632 116 Q 3657 82 3682 41 Q 3692 25 3709 21 Q 3719 20 3729 31 Q 3738 44 3736 78 Q 3733 114 3639 167 Q 3623 174 3616 173 Q 3610 170 3609 157 Q 3610 144 3632 116 Z" fill="lightgray"></path>
      </clipPath>
      <path clip-path="url(#make-me-a-hanzi-clip-32)" d="M 3620 165 L 3702 75 L 3710 40 " fill="none" id="make-me-a-hanzi-animation-32" stroke-dasharray="286 572" stroke-linecap="round"></path>

      <clipPath id="make-me-a-hanzi-clip-33">
      <path d="M 3862 119 Q 3904 67 3952 -7 Q 3967 -32 3982 -38 Q 3992 -41 4001 -31 Q 4017 -19 4010 30 Q 4007 75 3937 115 Q 3892 140 3868 152 Q 3859 159 3855 146 Q 3852 131 3862 119 Z" fill="lightgray"></path>
      </clipPath>
      <path clip-path="url(#make-me-a-hanzi-clip-33)" d="M 3866 139 L 3964 45 L 3978 16 L 3986 -21 " fill="none" id="make-me-a-hanzi-animation-33" stroke-dasharray="334 668" stroke-linecap="round"></path>

</g>
</svg>
